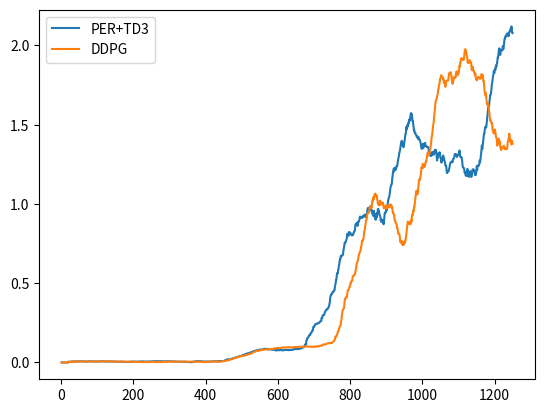

Here is the Python script that generated this plot:
data1 = [[1	, 0.0000],
[2	, 0.0000],
[3	, 0.0000],
[4	, 0.0000],
[5	, 0.0000],
[6	, 0.0000],
[7	, 0.0000],
[8	, 0.0000],
[9	, 0.0000],
[10	, 0.0000],
[11	, 0.0000],
[12	, 0.0000],
[13	, 0.0000],
[14	, 0.0000],
[15	, 0.0000],
[16	, 0.0000],
[17	, 0.0000],
[18	, 0.0000],
[19	, 0.0000],
[20	, 0.0050],
[21	, 0.0048],
[22	, 0.0045],
[23	, 0.0043],
[24	, 0.0042],
[25	, 0.0040],
[26	, 0.0038],
[27	, 0.0037],
[28	, 0.0036],
[29	, 0.0069],
[30	, 0.0067],
[31	, 0.0065],
[32	, 0.0063],
[33	, 0.0061],
[34	, 0.0059],
[35	, 0.0057],
[36	, 0.0056],
[37	, 0.0054],
[38	, 0.0053],
[39	, 0.0077],
[40	, 0.0075],
[41	, 0.0073],
[42	, 0.0071],
[43	, 0.0070],
[44	, 0.0068],
[45	, 0.0067],
[46	, 0.0065],
[47	, 0.0064],
[48	, 0.0063],
[49	, 0.0061],
[50	, 0.0060],
[51	, 0.0078],
[52	, 0.0077],
[53	, 0.0075],
[54	, 0.0074],
[55	, 0.0073],
[56	, 0.0071],
[57	, 0.0070],
[58	, 0.0069],
[59	, 0.0068],
[60	, 0.0067],
[61	, 0.0066],
[62	, 0.0065],
[63	, 0.0063],
[64	, 0.0063],
[65	, 0.0062],
[66	, 0.0061],
[67	, 0.0060],
[68	, 0.0059],
[69	, 0.0058],
[70	, 0.0057],
[71	, 0.0056],
[72	, 0.0056],
[73	, 0.0055],
[74	, 0.0068],
[75	, 0.0067],
[76	, 0.0066],
[77	, 0.0065],
[78	, 0.0077],
[79	, 0.0076],
[80	, 0.0075],
[81	, 0.0074],
[82	, 0.0073],
[83	, 0.0072],
[84	, 0.0071],
[85	, 0.0071],
[86	, 0.0070],
[87	, 0.0069],
[88	, 0.0068],
[89	, 0.0067],
[90	, 0.0067],
[91	, 0.0066],
[92	, 0.0065],
[93	, 0.0065],
[94	, 0.0064],
[95	, 0.0063],
[96	, 0.0063],
[97	, 0.0062],
[98	, 0.0061],
[99	, 0.0061],
[100	, 0.0060],
[101	, 0.0060],
[102	, 0.0060],
[103	, 0.0060],
[104	, 0.0070],
[105	, 0.0070],
[106	, 0.0070],
[107	, 0.0070],
[108	, 0.0070],
[109	, 0.0070],
[110	, 0.0070],
[111	, 0.0070],
[112	, 0.0070],
[113	, 0.0070],
[114	, 0.0070],
[115	, 0.0070],
[116	, 0.0070],
[117	, 0.0070],
[118	, 0.0070],
[119	, 0.0070],
[120	, 0.0060],
[121	, 0.0060],
[122	, 0.0060],
[123	, 0.0060],
[124	, 0.0060],
[125	, 0.0060],
[126	, 0.0060],
[127	, 0.0060],
[128	, 0.0069],
[129	, 0.0059],
[130	, 0.0059],
[131	, 0.0069],
[132	, 0.0069],
[133	, 0.0069],
[134	, 0.0069],
[135	, 0.0069],
[136	, 0.0069],
[137	, 0.0069],
[138	, 0.0069],
[139	, 0.0059],
[140	, 0.0059],
[141	, 0.0059],
[142	, 0.0059],
[143	, 0.0059],
[144	, 0.0059],
[145	, 0.0059],
[146	, 0.0059],
[147	, 0.0059],
[148	, 0.0059],
[149	, 0.0059],
[150	, 0.0059],
[151	, 0.0049],
[152	, 0.0049],
[153	, 0.0049],
[154	, 0.0049],
[155	, 0.0049],
[156	, 0.0049],
[157	, 0.0049],
[158	, 0.0049],
[159	, 0.0049],
[160	, 0.0049],
[161	, 0.0049],
[162	, 0.0049],
[163	, 0.0049],
[164	, 0.0049],
[165	, 0.0049],
[166	, 0.0049],
[167	, 0.0049],
[168	, 0.0049],
[169	, 0.0049],
[170	, 0.0049],
[171	, 0.0049],
[172	, 0.0049],
[173	, 0.0049],
[174	, 0.0039],
[175	, 0.0039],
[176	, 0.0039],
[177	, 0.0039],
[178	, 0.0029],
[179	, 0.0029],
[180	, 0.0039],
[181	, 0.0039],
[182	, 0.0039],
[183	, 0.0039],
[184	, 0.0039],
[185	, 0.0039],
[186	, 0.0039],
[187	, 0.0039],
[188	, 0.0039],
[189	, 0.0049],
[190	, 0.0049],
[191	, 0.0049],
[192	, 0.0049],
[193	, 0.0049],
[194	, 0.0049],
[195	, 0.0049],
[196	, 0.0049],
[197	, 0.0049],
[198	, 0.0049],
[199	, 0.0059],
[200	, 0.0059],
[201	, 0.0059],
[202	, 0.0059],
[203	, 0.0059],
[204	, 0.0049],
[205	, 0.0049],
[206	, 0.0049],
[207	, 0.0049],
[208	, 0.0049],
[209	, 0.0049],
[210	, 0.0049],
[211	, 0.0049],
[212	, 0.0049],
[213	, 0.0059],
[214	, 0.0059],
[215	, 0.0059],
[216	, 0.0059],
[217	, 0.0059],
[218	, 0.0059],
[219	, 0.0059],
[220	, 0.0059],
[221	, 0.0059],
[222	, 0.0069],
[223	, 0.0069],
[224	, 0.0069],
[225	, 0.0069],
[226	, 0.0069],
[227	, 0.0069],
[228	, 0.0060],
[229	, 0.0060],
[230	, 0.0060],
[231	, 0.0050],
[232	, 0.0050],
[233	, 0.0050],
[234	, 0.0060],
[235	, 0.0060],
[236	, 0.0060],
[237	, 0.0060],
[238	, 0.0060],
[239	, 0.0060],
[240	, 0.0060],
[241	, 0.0060],
[242	, 0.0060],
[243	, 0.0060],
[244	, 0.0060],
[245	, 0.0060],
[246	, 0.0060],
[247	, 0.0060],
[248	, 0.0070],
[249	, 0.0070],
[250	, 0.0070],
[251	, 0.0070],
[252	, 0.0070],
[253	, 0.0070],
[254	, 0.0070],
[255	, 0.0070],
[256	, 0.0080],
[257	, 0.0080],
[258	, 0.0080],
[259	, 0.0080],
[260	, 0.0080],
[261	, 0.0080],
[262	, 0.0080],
[263	, 0.0080],
[264	, 0.0080],
[265	, 0.0080],
[266	, 0.0080],
[267	, 0.0080],
[268	, 0.0080],
[269	, 0.0080],
[270	, 0.0080],
[271	, 0.0080],
[272	, 0.0080],
[273	, 0.0080],
[274	, 0.0080],
[275	, 0.0080],
[276	, 0.0080],
[277	, 0.0080],
[278	, 0.0080],
[279	, 0.0080],
[280	, 0.0070],
[281	, 0.0070],
[282	, 0.0070],
[283	, 0.0070],
[284	, 0.0070],
[285	, 0.0070],
[286	, 0.0070],
[287	, 0.0080],
[288	, 0.0080],
[289	, 0.0070],
[290	, 0.0070],
[291	, 0.0070],
[292	, 0.0070],
[293	, 0.0070],
[294	, 0.0080],
[295	, 0.0080],
[296	, 0.0080],
[297	, 0.0080],
[298	, 0.0080],
[299	, 0.0070],
[300	, 0.0070],
[301	, 0.0070],
[302	, 0.0070],
[303	, 0.0070],
[304	, 0.0070],
[305	, 0.0070],
[306	, 0.0070],
[307	, 0.0070],
[308	, 0.0070],
[309	, 0.0070],
[310	, 0.0070],
[311	, 0.0070],
[312	, 0.0070],
[313	, 0.0060],
[314	, 0.0060],
[315	, 0.0060],
[316	, 0.0060],
[317	, 0.0060],
[318	, 0.0060],
[319	, 0.0060],
[320	, 0.0060],
[321	, 0.0060],
[322	, 0.0050],
[323	, 0.0050],
[324	, 0.0050],
[325	, 0.0050],
[326	, 0.0050],
[327	, 0.0050],
[328	, 0.0050],
[329	, 0.0050],
[330	, 0.0050],
[331	, 0.0050],
[332	, 0.0050],
[333	, 0.0050],
[334	, 0.0040],
[335	, 0.0040],
[336	, 0.0040],
[337	, 0.0040],
[338	, 0.0040],
[339	, 0.0040],
[340	, 0.0040],
[341	, 0.0040],
[342	, 0.0040],
[343	, 0.0040],
[344	, 0.0040],
[345	, 0.0040],
[346	, 0.0040],
[347	, 0.0040],
[348	, 0.0030],
[349	, 0.0030],
[350	, 0.0030],
[351	, 0.0030],
[352	, 0.0030],
[353	, 0.0030],
[354	, 0.0030],
[355	, 0.0030],
[356	, 0.0020],
[357	, 0.0020],
[358	, 0.0020],
[359	, 0.0020],
[360	, 0.0020],
[361	, 0.0020],
[362	, 0.0020],
[363	, 0.0030],
[364	, 0.0040],
[365	, 0.0050],
[366	, 0.0050],
[367	, 0.0050],
[368	, 0.0050],
[369	, 0.0060],
[370	, 0.0070],
[371	, 0.0070],
[372	, 0.0070],
[373	, 0.0080],
[374	, 0.0080],
[375	, 0.0080],
[376	, 0.0080],
[377	, 0.0080],
[378	, 0.0080],
[379	, 0.0080],
[380	, 0.0080],
[381	, 0.0080],
[382	, 0.0080],
[383	, 0.0080],
[384	, 0.0080],
[385	, 0.0080],
[386	, 0.0080],
[387	, 0.0070],
[388	, 0.0070],
[389	, 0.0070],
[390	, 0.0070],
[391	, 0.0070],
[392	, 0.0070],
[393	, 0.0070],
[394	, 0.0060],
[395	, 0.0060],
[396	, 0.0060],
[397	, 0.0060],
[398	, 0.0060],
[399	, 0.0060],
[400	, 0.0060],
[401	, 0.0060],
[402	, 0.0060],
[403	, 0.0060],
[404	, 0.0060],
[405	, 0.0060],
[406	, 0.0060],
[407	, 0.0060],
[408	, 0.0060],
[409	, 0.0060],
[410	, 0.0060],
[411	, 0.0060],
[412	, 0.0060],
[413	, 0.0060],
[414	, 0.0060],
[415	, 0.0060],
[416	, 0.0060],
[417	, 0.0070],
[418	, 0.0070],
[419	, 0.0070],
[420	, 0.0070],
[421	, 0.0070],
[422	, 0.0070],
[423	, 0.0070],
[424	, 0.0070],
[425	, 0.0080],
[426	, 0.0080],
[427	, 0.0080],
[428	, 0.0080],
[429	, 0.0080],
[430	, 0.0080],
[431	, 0.0080],
[432	, 0.0080],
[433	, 0.0080],
[434	, 0.0080],
[435	, 0.0080],
[436	, 0.0080],
[437	, 0.0090],
[438	, 0.0090],
[439	, 0.0090],
[440	, 0.0090],
[441	, 0.0090],
[442	, 0.0090],
[443	, 0.0090],
[444	, 0.0090],
[445	, 0.0090],
[446	, 0.0090],
[447	, 0.0090],
[448	, 0.0090],
[449	, 0.0090],
[450	, 0.0090],
[451	, 0.0090],
[452	, 0.0110],
[453	, 0.0129],
[454	, 0.0139],
[455	, 0.0148],
[456	, 0.0158],
[457	, 0.0168],
[458	, 0.0178],
[459	, 0.0188],
[460	, 0.0198],
[461	, 0.0198],
[462	, 0.0198],
[463	, 0.0188],
[464	, 0.0188],
[465	, 0.0188],
[466	, 0.0198],
[467	, 0.0208],
[468	, 0.0218],
[469	, 0.0217],
[470	, 0.0217],
[471	, 0.0227],
[472	, 0.0237],
[473	, 0.0237],
[474	, 0.0247],
[475	, 0.0257],
[476	, 0.0257],
[477	, 0.0267],
[478	, 0.0267],
[479	, 0.0277],
[480	, 0.0287],
[481	, 0.0297],
[482	, 0.0307],
[483	, 0.0317],
[484	, 0.0317],
[485	, 0.0327],
[486	, 0.0337],
[487	, 0.0347],
[488	, 0.0347],
[489	, 0.0357],
[490	, 0.0357],
[491	, 0.0367],
[492	, 0.0377],
[493	, 0.0387],
[494	, 0.0397],
[495	, 0.0407],
[496	, 0.0407],
[497	, 0.0407],
[498	, 0.0417],
[499	, 0.0417],
[500	, 0.0427],
[501	, 0.0437],
[502	, 0.0447],
[503	, 0.0466],
[504	, 0.0475],
[505	, 0.0475],
[506	, 0.0485],
[507	, 0.0495],
[508	, 0.0495],
[509	, 0.0505],
[510	, 0.0515],
[511	, 0.0535],
[512	, 0.0545],
[513	, 0.0545],
[514	, 0.0565],
[515	, 0.0565],
[516	, 0.0574],
[517	, 0.0574],
[518	, 0.0574],
[519	, 0.0584],
[520	, 0.0594],
[521	, 0.0594],
[522	, 0.0614],
[523	, 0.0624],
[524	, 0.0634],
[525	, 0.0634],
[526	, 0.0644],
[527	, 0.0644],
[528	, 0.0654],
[529	, 0.0684],
[530	, 0.0694],
[531	, 0.0694],
[532	, 0.0704],
[533	, 0.0714],
[534	, 0.0714],
[535	, 0.0724],
[536	, 0.0734],
[537	, 0.0734],
[538	, 0.0744],
[539	, 0.0754],
[540	, 0.0764],
[541	, 0.0764],
[542	, 0.0774],
[543	, 0.0774],
[544	, 0.0774],
[545	, 0.0774],
[546	, 0.0774],
[547	, 0.0784],
[548	, 0.0794],
[549	, 0.0804],
[550	, 0.0814],
[551	, 0.0824],
[552	, 0.0814],
[553	, 0.0805],
[554	, 0.0805],
[555	, 0.0806],
[556	, 0.0806],
[557	, 0.0806],
[558	, 0.0806],
[559	, 0.0846],
[560	, 0.0846],
[561	, 0.0856],
[562	, 0.0866],
[563	, 0.0866],
[564	, 0.0856],
[565	, 0.0856],
[566	, 0.0846],
[567	, 0.0855],
[568	, 0.0854],
[569	, 0.0845],
[570	, 0.0845],
[571	, 0.0844],
[572	, 0.0834],
[573	, 0.0824],
[574	, 0.0824],
[575	, 0.0824],
[576	, 0.0834],
[577	, 0.0854],
[578	, 0.0854],
[579	, 0.0844],
[580	, 0.0834],
[581	, 0.0824],
[582	, 0.0814],
[583	, 0.0814],
[584	, 0.0824],
[585	, 0.0814],
[586	, 0.0804],
[587	, 0.0794],
[588	, 0.0804],
[589	, 0.0804],
[590	, 0.0804],
[591	, 0.0794],
[592	, 0.0784],
[593	, 0.0774],
[594	, 0.0764],
[595	, 0.0763],
[596	, 0.0763],
[597	, 0.0782],
[598	, 0.0772],
[599	, 0.0782],
[600	, 0.0781],
[601	, 0.0780],
[602	, 0.0779],
[603	, 0.0770],
[604	, 0.0771],
[605	, 0.0781],
[606	, 0.0780],
[607	, 0.0780],
[608	, 0.0790],
[609	, 0.0789],
[610	, 0.0789],
[611	, 0.0769],
[612	, 0.0769],
[613	, 0.0769],
[614	, 0.0759],
[615	, 0.0769],
[616	, 0.0770],
[617	, 0.0779],
[618	, 0.0789],
[619	, 0.0788],
[620	, 0.0788],
[621	, 0.0798],
[622	, 0.0788],
[623	, 0.0788],
[624	, 0.0787],
[625	, 0.0787],
[626	, 0.0787],
[627	, 0.0797],
[628	, 0.0796],
[629	, 0.0776],
[630	, 0.0776],
[631	, 0.0786],
[632	, 0.0785],
[633	, 0.0785],
[634	, 0.0785],
[635	, 0.0775],
[636	, 0.0785],
[637	, 0.0795],
[638	, 0.0795],
[639	, 0.0795],
[640	, 0.0794],
[641	, 0.0803],
[642	, 0.0803],
[643	, 0.0823],
[644	, 0.0823],
[645	, 0.0833],
[646	, 0.0843],
[647	, 0.0853],
[648	, 0.0853],
[649	, 0.0852],
[650	, 0.0852],
[651	, 0.0852],
[652	, 0.0842],
[653	, 0.0852],
[654	, 0.0852],
[655	, 0.0842],
[656	, 0.0842],
[657	, 0.0852],
[658	, 0.0852],
[659	, 0.0872],
[660	, 0.0872],
[661	, 0.0882],
[662	, 0.0872],
[663	, 0.0882],
[664	, 0.0882],
[665	, 0.0892],
[666	, 0.0922],
[667	, 0.0923],
[668	, 0.0934],
[669	, 0.0954],
[670	, 0.0954],
[671	, 0.0965],
[672	, 0.0975],
[673	, 0.1014],
[674	, 0.1044],
[675	, 0.1134],
[676	, 0.1144],
[677	, 0.1124],
[678	, 0.1134],
[679	, 0.1394],
[680	, 0.1404],
[681	, 0.1504],
[682	, 0.1544],
[683	, 0.1554],
[684	, 0.1564],
[685	, 0.1634],
[686	, 0.1704],
[687	, 0.1714],
[688	, 0.1734],
[689	, 0.1724],
[690	, 0.1833],
[691	, 0.1843],
[692	, 0.1853],
[693	, 0.1873],
[694	, 0.1963],
[695	, 0.2003],
[696	, 0.2013],
[697	, 0.2014],
[698	, 0.2244],
[699	, 0.2254],
[700	, 0.2255],
[701	, 0.2265],
[702	, 0.2356],
[703	, 0.2376],
[704	, 0.2425],
[705	, 0.2425],
[706	, 0.2426],
[707	, 0.2426],
[708	, 0.2436],
[709	, 0.2467],
[710	, 0.2466],
[711	, 0.2486],
[712	, 0.2486],
[713	, 0.2506],
[714	, 0.2506],
[715	, 0.2516],
[716	, 0.2556],
[717	, 0.2577],
[718	, 0.2607],
[719	, 0.2608],
[720	, 0.2608],
[721	, 0.2808],
[722	, 0.2808],
[723	, 0.2808],
[724	, 0.2969],
[725	, 0.2989],
[726	, 0.2989],
[727	, 0.2999],
[728	, 0.3000],
[729	, 0.3060],
[730	, 0.3160],
[731	, 0.3220],
[732	, 0.3261],
[733	, 0.3291],
[734	, 0.3301],
[735	, 0.3341],
[736	, 0.3341],
[737	, 0.3381],
[738	, 0.3390],
[739	, 0.3410],
[740	, 0.3481],
[741	, 0.3512],
[742	, 0.3582],
[743	, 0.3692],
[744	, 0.3832],
[745	, 0.4082],
[746	, 0.4182],
[747	, 0.4292],
[748	, 0.4292],
[749	, 0.4302],
[750	, 0.4322],
[751	, 0.4442],
[752	, 0.4462],
[753	, 0.4452],
[754	, 0.4452],
[755	, 0.4501],
[756	, 0.4551],
[757	, 0.4560],
[758	, 0.4800],
[759	, 0.4890],
[760	, 0.4990],
[761	, 0.5210],
[762	, 0.5220],
[763	, 0.5470],
[764	, 0.5630],
[765	, 0.5620],
[766	, 0.5620],
[767	, 0.5860],
[768	, 0.5899],
[769	, 0.6139],
[770	, 0.6169],
[771	, 0.6409],
[772	, 0.6509],
[773	, 0.6490],
[774	, 0.6710],
[775	, 0.6660],
[776	, 0.6730],
[777	, 0.6750],
[778	, 0.6760],
[779	, 0.6750],
[780	, 0.6810],
[781	, 0.6950],
[782	, 0.7140],
[783	, 0.7220],
[784	, 0.7380],
[785	, 0.7570],
[786	, 0.7560],
[787	, 0.7550],
[788	, 0.7610],
[789	, 0.7680],
[790	, 0.7781],
[791	, 0.7851],
[792	, 0.8091],
[793	, 0.8131],
[794	, 0.8041],
[795	, 0.8002],
[796	, 0.8001],
[797	, 0.8231],
[798	, 0.8101],
[799	, 0.8180],
[800	, 0.8190],
[801	, 0.8181],
[802	, 0.8091],
[803	, 0.8070],
[804	, 0.8021],
[805	, 0.8021],
[806	, 0.8031],
[807	, 0.8031],
[808	, 0.8041],
[809	, 0.8151],
[810	, 0.8152],
[811	, 0.8262],
[812	, 0.8292],
[813	, 0.8312],
[814	, 0.8482],
[815	, 0.8722],
[816	, 0.8742],
[817	, 0.8712],
[818	, 0.8772],
[819	, 0.8782],
[820	, 0.8832],
[821	, 0.8622],
[822	, 0.8832],
[823	, 0.8882],
[824	, 0.8871],
[825	, 0.8941],
[826	, 0.9031],
[827	, 0.9191],
[828	, 0.9211],
[829	, 0.9181],
[830	, 0.9161],
[831	, 0.9110],
[832	, 0.9130],
[833	, 0.9120],
[834	, 0.9180],
[835	, 0.9179],
[836	, 0.9239],
[837	, 0.9199],
[838	, 0.9270],
[839	, 0.9290],
[840	, 0.9300],
[841	, 0.9340],
[842	, 0.9270],
[843	, 0.9159],
[844	, 0.9189],
[845	, 0.9189],
[846	, 0.9339],
[847	, 0.9469],
[848	, 0.9599],
[849	, 0.9740],
[850	, 0.9740],
[851	, 0.9640],
[852	, 0.9670],
[853	, 0.9710],
[854	, 0.9790],
[855	, 0.9771],
[856	, 0.9751],
[857	, 0.9882],
[858	, 0.9652],
[859	, 0.9572],
[860	, 0.9611],
[861	, 0.9440],
[862	, 0.9560],
[863	, 0.9320],
[864	, 0.9250],
[865	, 0.9340],
[866	, 0.9570],
[867	, 0.9320],
[868	, 0.9321],
[869	, 0.9081],
[870	, 0.9271],
[871	, 0.9011],
[872	, 0.9161],
[873	, 0.9401],
[874	, 0.9160],
[875	, 0.9320],
[876	, 0.9460],
[877	, 0.9690],
[878	, 0.9670],
[879	, 0.9620],
[880	, 0.9570],
[881	, 0.9370],
[882	, 0.9280],
[883	, 0.9249],
[884	, 0.9169],
[885	, 0.8939],
[886	, 0.8889],
[887	, 0.8999],
[888	, 0.9009],
[889	, 0.8958],
[890	, 0.8848],
[891	, 0.8968],
[892	, 0.8758],
[893	, 0.8718],
[894	, 0.8978],
[895	, 0.9238],
[896	, 0.9429],
[897	, 0.9429],
[898	, 0.9479],
[899	, 0.9470],
[900	, 0.9630],
[901	, 0.9620],
[902	, 0.9620],
[903	, 0.9871],
[904	, 0.9971],
[905	, 1.0171],
[906	, 1.0291],
[907	, 1.0381],
[908	, 1.0411],
[909	, 1.0521],
[910	, 1.0701],
[911	, 1.0831],
[912	, 1.1051],
[913	, 1.1120],
[914	, 1.1200],
[915	, 1.1210],
[916	, 1.1400],
[917	, 1.1660],
[918	, 1.1820],
[919	, 1.2050],
[920	, 1.1990],
[921	, 1.2250],
[922	, 1.2170],
[923	, 1.2130],
[924	, 1.2231],
[925	, 1.2131],
[926	, 1.2291],
[927	, 1.2180],
[928	, 1.2320],
[929	, 1.2400],
[930	, 1.2380],
[931	, 1.2471],
[932	, 1.2661],
[933	, 1.2801],
[934	, 1.2910],
[935	, 1.3001],
[936	, 1.3181],
[937	, 1.3261],
[938	, 1.3361],
[939	, 1.3491],
[940	, 1.3661],
[941	, 1.3851],
[942	, 1.3901],
[943	, 1.3992],
[944	, 1.3912],
[945	, 1.3722],
[946	, 1.3722],
[947	, 1.3622],
[948	, 1.3582],
[949	, 1.3682],
[950	, 1.3912],
[951	, 1.3972],
[952	, 1.4182],
[953	, 1.4392],
[954	, 1.4412],
[955	, 1.4642],
[956	, 1.4872],
[957	, 1.4712],
[958	, 1.4812],
[959	, 1.4992],
[960	, 1.4903],
[961	, 1.5094],
[962	, 1.5054],
[963	, 1.5234],
[964	, 1.5334],
[965	, 1.5254],
[966	, 1.5254],
[967	, 1.5504],
[968	, 1.5704],
[969	, 1.5734],
[970	, 1.5634],
[971	, 1.5654],
[972	, 1.5444],
[973	, 1.5214],
[974	, 1.5215],
[975	, 1.5035],
[976	, 1.4825],
[977	, 1.4635],
[978	, 1.4665],
[979	, 1.4475],
[980	, 1.4475],
[981	, 1.4475],
[982	, 1.4374],
[983	, 1.4345],
[984	, 1.4265],
[985	, 1.4255],
[986	, 1.4275],
[987	, 1.4185],
[988	, 1.4105],
[989	, 1.4186],
[990	, 1.4206],
[991	, 1.4066],
[992	, 1.4056],
[993	, 1.4055],
[994	, 1.3975],
[995	, 1.3865],
[996	, 1.3765],
[997	, 1.3585],
[998	, 1.3495],
[999	, 1.3474],
[1000, 1.3554],
[1001, 1.3554],
[1002, 1.3804],
[1003, 1.3544],
[1004, 1.3694],
[1005, 1.3744],
[1006, 1.3704],
[1007, 1.3843],
[1008, 1.3853],
[1009, 1.3662],
[1010, 1.3641],
[1011, 1.3641],
[1012, 1.3651],
[1013, 1.3592],
[1014, 1.3592],
[1015, 1.3592],
[1016, 1.3592],
[1017, 1.3562],
[1018, 1.3372],
[1019, 1.3142],
[1020, 1.3402],
[1021, 1.3172],
[1022, 1.3052],
[1023, 1.3292],
[1024, 1.3032],
[1025, 1.3052],
[1026, 1.3052],
[1027, 1.3073],
[1028, 1.3163],
[1029, 1.3202],
[1030, 1.3302],
[1031, 1.3242],
[1032, 1.3112],
[1033, 1.3202],
[1034, 1.3283],
[1035, 1.3413],
[1036, 1.3423],
[1037, 1.3323],
[1038, 1.3393],
[1039, 1.3213],
[1040, 1.2992],
[1041, 1.2742],
[1042, 1.2942],
[1043, 1.2932],
[1044, 1.3102],
[1045, 1.3202],
[1046, 1.3202],
[1047, 1.3132],
[1048, 1.3261],
[1049, 1.3171],
[1050, 1.2941],
[1051, 1.2861],
[1052, 1.2861],
[1053, 1.2611],
[1054, 1.2761],
[1055, 1.2761],
[1056, 1.2761],
[1057, 1.3021],
[1058, 1.3061],
[1059, 1.2861],
[1060, 1.2901],
[1061, 1.2761],
[1062, 1.2701],
[1063, 1.2601],
[1064, 1.2421],
[1065, 1.2420],
[1066, 1.2420],
[1067, 1.2210],
[1068, 1.1980],
[1069, 1.1949],
[1070, 1.1989],
[1071, 1.2039],
[1072, 1.2099],
[1073, 1.2079],
[1074, 1.2209],
[1075, 1.2249],
[1076, 1.2389],
[1077, 1.2558],
[1078, 1.2607],
[1079, 1.2627],
[1080, 1.2626],
[1081, 1.2676],
[1082, 1.2657],
[1083, 1.2627],
[1084, 1.2647],
[1085, 1.2817],
[1086, 1.2847],
[1087, 1.2887],
[1088, 1.2897],
[1089, 1.2997],
[1090, 1.3137],
[1091, 1.3127],
[1092, 1.3157],
[1093, 1.3148],
[1094, 1.3128],
[1095, 1.3037],
[1096, 1.2957],
[1097, 1.3096],
[1098, 1.3076],
[1099, 1.3116],
[1100, 1.3116],
[1101, 1.3116],
[1102, 1.3116],
[1103, 1.3376],
[1104, 1.3116],
[1105, 1.2985],
[1106, 1.2975],
[1107, 1.2945],
[1108, 1.2945],
[1109, 1.2936],
[1110, 1.2807],
[1111, 1.2567],
[1112, 1.2327],
[1113, 1.2287],
[1114, 1.2287],
[1115, 1.2277],
[1116, 1.2227],
[1117, 1.1997],
[1118, 1.1957],
[1119, 1.2007],
[1120, 1.1807],
[1121, 1.1786],
[1122, 1.2026],
[1123, 1.1775],
[1124, 1.1975],
[1125, 1.2215],
[1126, 1.1965],
[1127, 1.1964],
[1128, 1.1744],
[1129, 1.1845],
[1130, 1.1715],
[1131, 1.1925],
[1132, 1.2065],
[1133, 1.2065],
[1134, 1.1915],
[1135, 1.1915],
[1136, 1.1705],
[1137, 1.1965],
[1138, 1.1915],
[1139, 1.2174],
[1140, 1.2165],
[1141, 1.2185],
[1142, 1.2185],
[1143, 1.2105],
[1144, 1.2105],
[1145, 1.2015],
[1146, 1.1835],
[1147, 1.1885],
[1148, 1.1826],
[1149, 1.1916],
[1150, 1.2156],
[1151, 1.2376],
[1152, 1.2166],
[1153, 1.2416],
[1154, 1.2426],
[1155, 1.2426],
[1156, 1.2416],
[1157, 1.2426],
[1158, 1.2526],
[1159, 1.2736],
[1160, 1.2636],
[1161, 1.2776],
[1162, 1.3016],
[1163, 1.3176],
[1164, 1.3436],
[1165, 1.3687],
[1166, 1.3457],
[1167, 1.3667],
[1168, 1.3897],
[1169, 1.4138],
[1170, 1.4238],
[1171, 1.4428],
[1172, 1.4428],
[1173, 1.4678],
[1174, 1.4788],
[1175, 1.4878],
[1176, 1.4817],
[1177, 1.4838],
[1178, 1.5019],
[1179, 1.5259],
[1180, 1.5500],
[1181, 1.5680],
[1182, 1.5920],
[1183, 1.6170],
[1184, 1.6140],
[1185, 1.6210],
[1186, 1.6410],
[1187, 1.6610],
[1188, 1.6850],
[1189, 1.6910],
[1190, 1.6920],
[1191, 1.7130],
[1192, 1.7340],
[1193, 1.7590],
[1194, 1.7690],
[1195, 1.7891],
[1196, 1.8101],
[1197, 1.8152],
[1198, 1.8372],
[1199, 1.8273],
[1200, 1.8273],
[1201, 1.8533],
[1202, 1.8473],
[1203, 1.8473],
[1204, 1.8733],
[1205, 1.8644],
[1206, 1.8814],
[1207, 1.8865],
[1208, 1.9065],
[1209, 1.9265],
[1210, 1.9245],
[1211, 1.9485],
[1212, 1.9685],
[1213, 1.9815],
[1214, 1.9815],
[1215, 1.9555],
[1216, 1.9405],
[1217, 1.9655],
[1218, 1.9655],
[1219, 1.9725],
[1220, 1.9675],
[1221, 1.9706],
[1222, 1.9706],
[1223, 1.9957],
[1224, 1.9777],
[1225, 1.9777],
[1226, 2.0037],
[1227, 2.0208],
[1228, 2.0428],
[1229, 2.0438],
[1230, 2.0578],
[1231, 2.0578],
[1232, 2.0568],
[1233, 2.0578],
[1234, 2.0728],
[1235, 2.0738],
[1236, 2.0728],
[1237, 2.0728],
[1238, 2.0778],
[1239, 2.0589],
[1240, 2.0789],
[1241, 2.0859],
[1242, 2.0859],
[1243, 2.0929],
[1244, 2.0929],
[1245, 2.1109],
[1246, 2.1079],
[1247, 2.1199],
[1248, 2.1039],
[1249, 2.0789],
[1250, 2.0779]]

data2 = [[1, 0.0000],	
[2, 0.0000],	
[3, 0.0000],	
[4, 0.0000],	
[5, 0.0000],	
[6, 0.0000],	
[7, 0.0000],	
[8, 0.0000],	
[9, 0.0000],	
[10, 0.0000],	
[11, 0.0000],	
[12, 0.0000],	
[13, 0.0000],	
[14, 0.0000],	
[15, 0.0000],	
[16, 0.0000],	
[17, 0.0000],	
[18, 0.0000],	
[19, 0.0000],	
[20, 0.0045],	
[21, 0.0043],	
[22, 0.0041],	
[23, 0.0039],	
[24, 0.0038],	
[25, 0.0036],	
[26, 0.0035],	
[27, 0.0033],	
[28, 0.0032],	
[29, 0.0062],	
[30, 0.0060],	
[31, 0.0058],	
[32, 0.0056],	
[33, 0.0055],	
[34, 0.0053],	
[35, 0.0051],	
[36, 0.0050],	
[37, 0.0049],	
[38, 0.0047],	
[39, 0.0046],	
[40, 0.0045],	
[41, 0.0044],	
[42, 0.0043],	
[43, 0.0065],	
[44, 0.0064],	
[45, 0.0062],	
[46, 0.0061],	
[47, 0.0060],	
[48, 0.0058],	
[49, 0.0057],	
[50, 0.0056],	
[51, 0.0055],	
[52, 0.0054],	
[53, 0.0053],	
[54, 0.0052],	
[55, 0.0069],	
[56, 0.0068],	
[57, 0.0067],	
[58, 0.0066],	
[59, 0.0064],	
[60, 0.0063],	
[61, 0.0062],	
[62, 0.0061],	
[63, 0.0060],	
[64, 0.0059],	
[65, 0.0058],	
[66, 0.0058],	
[67, 0.0057],	
[68, 0.0056],	
[69, 0.0055],	
[70, 0.0054],	
[71, 0.0054],	
[72, 0.0053],	
[73, 0.0052],	
[74, 0.0065],	
[75, 0.0064],	
[76, 0.0063],	
[77, 0.0062],	
[78, 0.0062],	
[79, 0.0061],	
[80, 0.0060],	
[81, 0.0059],	
[82, 0.0059],	
[83, 0.0058],	
[84, 0.0057],	
[85, 0.0056],	
[86, 0.0056],	
[87, 0.0055],	
[88, 0.0055],	
[89, 0.0054],	
[90, 0.0053],	
[91, 0.0053],	
[92, 0.0052],	
[93, 0.0052],	
[94, 0.0051],	
[95, 0.0051],	
[96, 0.0050],	
[97, 0.0049],	
[98, 0.0049],	
[99, 0.0048],	
[100, 0.0057],	
[101, 0.0057],	
[102, 0.0057],	
[103, 0.0057],	
[104, 0.0067],	
[105, 0.0067],	
[106, 0.0067],	
[107, 0.0067],	
[108, 0.0067],	
[109, 0.0067],	
[110, 0.0067],	
[111, 0.0067],	
[112, 0.0067],	
[113, 0.0067],	
[114, 0.0067],	
[115, 0.0067],	
[116, 0.0067],	
[117, 0.0067],	
[118, 0.0067],	
[119, 0.0076],	
[120, 0.0067],	
[121, 0.0067],	
[122, 0.0067],	
[123, 0.0067],	
[124, 0.0077],	
[125, 0.0077],	
[126, 0.0077],	
[127, 0.0077],	
[128, 0.0077],	
[129, 0.0068],	
[130, 0.0068],	
[131, 0.0068],	
[132, 0.0068],	
[133, 0.0068],	
[134, 0.0068],	
[135, 0.0068],	
[136, 0.0068],	
[137, 0.0068],	
[138, 0.0068],	
[139, 0.0068],	
[140, 0.0068],	
[141, 0.0068],	
[142, 0.0068],	
[143, 0.0058],	
[144, 0.0058],	
[145, 0.0058],	
[146, 0.0058],	
[147, 0.0058],	
[148, 0.0058],	
[149, 0.0058],	
[150, 0.0058],	
[151, 0.0058],	
[152, 0.0058],	
[153, 0.0058],	
[154, 0.0058],	
[155, 0.0048],	
[156, 0.0048],	
[157, 0.0048],	
[158, 0.0048],	
[159, 0.0048],	
[160, 0.0057],	
[161, 0.0057],	
[162, 0.0057],	
[163, 0.0057],	
[164, 0.0057],	
[165, 0.0057],	
[166, 0.0057],	
[167, 0.0057],	
[168, 0.0057],	
[169, 0.0057],	
[170, 0.0057],	
[171, 0.0057],	
[172, 0.0057],	
[173, 0.0057],	
[174, 0.0047],	
[175, 0.0047],	
[176, 0.0047],	
[177, 0.0047],	
[178, 0.0047],	
[179, 0.0047],	
[180, 0.0047],	
[181, 0.0047],	
[182, 0.0047],	
[183, 0.0047],	
[184, 0.0047],	
[185, 0.0047],	
[186, 0.0047],	
[187, 0.0047],	
[188, 0.0047],	
[189, 0.0047],	
[190, 0.0047],	
[191, 0.0047],	
[192, 0.0047],	
[193, 0.0047],	
[194, 0.0047],	
[195, 0.0047],	
[196, 0.0047],	
[197, 0.0047],	
[198, 0.0047],	
[199, 0.0047],	
[200, 0.0038],	
[201, 0.0038],	
[202, 0.0038],	
[203, 0.0038],	
[204, 0.0028],	
[205, 0.0028],	
[206, 0.0028],	
[207, 0.0038],	
[208, 0.0038],	
[209, 0.0038],	
[210, 0.0038],	
[211, 0.0038],	
[212, 0.0038],	
[213, 0.0038],	
[214, 0.0038],	
[215, 0.0038],	
[216, 0.0038],	
[217, 0.0038],	
[218, 0.0048],	
[219, 0.0039],	
[220, 0.0039],	
[221, 0.0039],	
[222, 0.0039],	
[223, 0.0039],	
[224, 0.0029],	
[225, 0.0029],	
[226, 0.0029],	
[227, 0.0029],	
[228, 0.0029],	
[229, 0.0029],	
[230, 0.0029],	
[231, 0.0029],	
[232, 0.0029],	
[233, 0.0029],	
[234, 0.0029],	
[235, 0.0029],	
[236, 0.0029],	
[237, 0.0029],	
[238, 0.0029],	
[239, 0.0029],	
[240, 0.0029],	
[241, 0.0029],	
[242, 0.0029],	
[243, 0.0029],	
[244, 0.0029],	
[245, 0.0029],	
[246, 0.0039],	
[247, 0.0039],	
[248, 0.0039],	
[249, 0.0039],	
[250, 0.0039],	
[251, 0.0039],	
[252, 0.0039],	
[253, 0.0039],	
[254, 0.0039],	
[255, 0.0039],	
[256, 0.0039],	
[257, 0.0039],	
[258, 0.0039],	
[259, 0.0039],	
[260, 0.0030],	
[261, 0.0030],	
[262, 0.0030],	
[263, 0.0030],	
[264, 0.0030],	
[265, 0.0030],	
[266, 0.0030],	
[267, 0.0030],	
[268, 0.0030],	
[269, 0.0030],	
[270, 0.0030],	
[271, 0.0030],	
[272, 0.0030],	
[273, 0.0030],	
[274, 0.0030],	
[275, 0.0030],	
[276, 0.0030],	
[277, 0.0030],	
[278, 0.0030],	
[279, 0.0030],	
[280, 0.0030],	
[281, 0.0030],	
[282, 0.0040],	
[283, 0.0040],	
[284, 0.0040],	
[285, 0.0040],	
[286, 0.0040],	
[287, 0.0040],	
[288, 0.0040],	
[289, 0.0040],	
[290, 0.0040],	
[291, 0.0050],	
[292, 0.0050],	
[293, 0.0050],	
[294, 0.0050],	
[295, 0.0050],	
[296, 0.0050],	
[297, 0.0050],	
[298, 0.0050],	
[299, 0.0050],	
[300, 0.0050],	
[301, 0.0050],	
[302, 0.0060],	
[303, 0.0060],	
[304, 0.0060],	
[305, 0.0060],	
[306, 0.0060],	
[307, 0.0050],	
[308, 0.0050],	
[309, 0.0050],	
[310, 0.0050],	
[311, 0.0050],	
[312, 0.0050],	
[313, 0.0050],	
[314, 0.0050],	
[315, 0.0050],	
[316, 0.0050],	
[317, 0.0050],	
[318, 0.0040],	
[319, 0.0040],	
[320, 0.0040],	
[321, 0.0040],	
[322, 0.0040],	
[323, 0.0040],	
[324, 0.0040],	
[325, 0.0040],	
[326, 0.0040],	
[327, 0.0040],	
[328, 0.0050],	
[329, 0.0050],	
[330, 0.0050],	
[331, 0.0050],	
[332, 0.0060],	
[333, 0.0060],	
[334, 0.0060],	
[335, 0.0060],	
[336, 0.0060],	
[337, 0.0060],	
[338, 0.0060],	
[339, 0.0060],	
[340, 0.0060],	
[341, 0.0060],	
[342, 0.0060],	
[343, 0.0060],	
[344, 0.0060],	
[345, 0.0060],	
[346, 0.0050],	
[347, 0.0050],	
[348, 0.0050],	
[349, 0.0050],	
[350, 0.0050],	
[351, 0.0050],	
[352, 0.0050],	
[353, 0.0050],	
[354, 0.0050],	
[355, 0.0050],	
[356, 0.0050],	
[357, 0.0050],	
[358, 0.0050],	
[359, 0.0050],	
[360, 0.0050],	
[361, 0.0050],	
[362, 0.0050],	
[363, 0.0050],	
[364, 0.0050],	
[365, 0.0050],	
[366, 0.0050],	
[367, 0.0050],	
[368, 0.0050],	
[369, 0.0050],	
[370, 0.0050],	
[371, 0.0050],	
[372, 0.0050],	
[373, 0.0050],	
[374, 0.0050],	
[375, 0.0050],	
[376, 0.0050],	
[377, 0.0050],	
[378, 0.0050],	
[379, 0.0050],	
[380, 0.0050],	
[381, 0.0050],	
[382, 0.0040],	
[383, 0.0040],	
[384, 0.0040],	
[385, 0.0040],	
[386, 0.0040],	
[387, 0.0040],	
[388, 0.0040],	
[389, 0.0040],	
[390, 0.0040],	
[391, 0.0030],	
[392, 0.0030],	
[393, 0.0030],	
[394, 0.0030],	
[395, 0.0030],	
[396, 0.0030],	
[397, 0.0030],	
[398, 0.0030],	
[399, 0.0040],	
[400, 0.0040],	
[401, 0.0040],	
[402, 0.0030],	
[403, 0.0040],	
[404, 0.0040],	
[405, 0.0040],	
[406, 0.0050],	
[407, 0.0050],	
[408, 0.0050],	
[409, 0.0050],	
[410, 0.0050],	
[411, 0.0050],	
[412, 0.0050],	
[413, 0.0050],	
[414, 0.0050],	
[415, 0.0050],	
[416, 0.0050],	
[417, 0.0050],	
[418, 0.0050],	
[419, 0.0050],	
[420, 0.0059],	
[421, 0.0069],	
[422, 0.0069],	
[423, 0.0069],	
[424, 0.0069],	
[425, 0.0069],	
[426, 0.0069],	
[427, 0.0069],	
[428, 0.0059],	
[429, 0.0059],	
[430, 0.0059],	
[431, 0.0059],	
[432, 0.0049],	
[433, 0.0049],	
[434, 0.0049],	
[435, 0.0049],	
[436, 0.0049],	
[437, 0.0049],	
[438, 0.0049],	
[439, 0.0049],	
[440, 0.0049],	
[441, 0.0049],	
[442, 0.0049],	
[443, 0.0059],	
[444, 0.0069],	
[445, 0.0079],	
[446, 0.0079],	
[447, 0.0079],	
[448, 0.0079],	
[449, 0.0089],	
[450, 0.0089],	
[451, 0.0089],	
[452, 0.0099],	
[453, 0.0099],	
[454, 0.0099],	
[455, 0.0109],	
[456, 0.0109],	
[457, 0.0109],	
[458, 0.0109],	
[459, 0.0119],	
[460, 0.0119],	
[461, 0.0129],	
[462, 0.0139],	
[463, 0.0149],	
[464, 0.0149],	
[465, 0.0159],	
[466, 0.0159],	
[467, 0.0169],	
[468, 0.0179],	
[469, 0.0188],	
[470, 0.0198],	
[471, 0.0208],	
[472, 0.0228],	
[473, 0.0228],	
[474, 0.0238],	
[475, 0.0238],	
[476, 0.0238],	
[477, 0.0248],	
[478, 0.0258],	
[479, 0.0268],	
[480, 0.0277],	
[481, 0.0277],	
[482, 0.0277],	
[483, 0.0287],	
[484, 0.0296],	
[485, 0.0306],	
[486, 0.0315],	
[487, 0.0325],	
[488, 0.0335],	
[489, 0.0345],	
[490, 0.0355],	
[491, 0.0355],	
[492, 0.0355],	
[493, 0.0364],	
[494, 0.0364],	
[495, 0.0373],	
[496, 0.0383],	
[497, 0.0383],	
[498, 0.0393],	
[499, 0.0393],	
[500, 0.0402],	
[501, 0.0402],	
[502, 0.0412],	
[503, 0.0412],	
[504, 0.0412],	
[505, 0.0432],	
[506, 0.0432],	
[507, 0.0432],	
[508, 0.0432],	
[509, 0.0442],	
[510, 0.0452],	
[511, 0.0462],	
[512, 0.0472],	
[513, 0.0472],	
[514, 0.0482],	
[515, 0.0492],	
[516, 0.0492],	
[517, 0.0502],	
[518, 0.0512],	
[519, 0.0521],	
[520, 0.0532],	
[521, 0.0532],	
[522, 0.0532],	
[523, 0.0542],	
[524, 0.0552],	
[525, 0.0562],	
[526, 0.0572],	
[527, 0.0582],	
[528, 0.0592],	
[529, 0.0602],	
[530, 0.0612],	
[531, 0.0622],	
[532, 0.0642],	
[533, 0.0652],	
[534, 0.0662],	
[535, 0.0672],	
[536, 0.0682],	
[537, 0.0691],	
[538, 0.0701],	
[539, 0.0721],	
[540, 0.0721],	
[541, 0.0721],	
[542, 0.0731],	
[543, 0.0731],	
[544, 0.0731],	
[545, 0.0731],	
[546, 0.0731],	
[547, 0.0741],	
[548, 0.0751],	
[549, 0.0751],	
[550, 0.0761],	
[551, 0.0771],	
[552, 0.0770],	
[553, 0.0780],	
[554, 0.0790],	
[555, 0.0780],	
[556, 0.0790],	
[557, 0.0800],	
[558, 0.0810],	
[559, 0.0810],	
[560, 0.0820],	
[561, 0.0819],	
[562, 0.0819],	
[563, 0.0819],	
[564, 0.0819],	
[565, 0.0819],	
[566, 0.0829],	
[567, 0.0829],	
[568, 0.0829],	
[569, 0.0830],	
[570, 0.0830],	
[571, 0.0830],	
[572, 0.0820],	
[573, 0.0820],	
[574, 0.0820],	
[575, 0.0830],	
[576, 0.0840],	
[577, 0.0840],	
[578, 0.0839],	
[579, 0.0829],	
[580, 0.0830],	
[581, 0.0840],	
[582, 0.0850],	
[583, 0.0850],	
[584, 0.0851],	
[585, 0.0851],	
[586, 0.0862],	
[587, 0.0862],	
[588, 0.0862],	
[589, 0.0872],	
[590, 0.0882],	
[591, 0.0882],	
[592, 0.0892],	
[593, 0.0893],	
[594, 0.0903],	
[595, 0.0904],	
[596, 0.0904],	
[597, 0.0904],	
[598, 0.0904],	
[599, 0.0903],	
[600, 0.0904],	
[601, 0.0914],	
[602, 0.0913],	
[603, 0.0913],	
[604, 0.0913],	
[605, 0.0903],	
[606, 0.0903],	
[607, 0.0923],	
[608, 0.0923],	
[609, 0.0923],	
[610, 0.0923],	
[611, 0.0943],	
[612, 0.0943],	
[613, 0.0953],	
[614, 0.0943],	
[615, 0.0933],	
[616, 0.0943],	
[617, 0.0943],	
[618, 0.0942],	
[619, 0.0953],	
[620, 0.0943],	
[621, 0.0943],	
[622, 0.0953],	
[623, 0.0953],	
[624, 0.0953],	
[625, 0.0953],	
[626, 0.0953],	
[627, 0.0953],	
[628, 0.0953],	
[629, 0.0963],	
[630, 0.0953],	
[631, 0.0963],	
[632, 0.0953],	
[633, 0.0953],	
[634, 0.0952],	
[635, 0.0952],	
[636, 0.0952],	
[637, 0.0953],	
[638, 0.0953],	
[639, 0.0943],	
[640, 0.0953],	
[641, 0.0963],	
[642, 0.0963],	
[643, 0.0963],	
[644, 0.0963],	
[645, 0.0963],	
[646, 0.0973],	
[647, 0.0973],	
[648, 0.0973],	
[649, 0.0973],	
[650, 0.0973],	
[651, 0.0973],	
[652, 0.0974],	
[653, 0.0974],	
[654, 0.0974],	
[655, 0.0984],	
[656, 0.0984],	
[657, 0.0984],	
[658, 0.0984],	
[659, 0.0983],	
[660, 0.0982],	
[661, 0.0983],	
[662, 0.0982],	
[663, 0.0982],	
[664, 0.0992],	
[665, 0.1002],	
[666, 0.1002],	
[667, 0.0992],	
[668, 0.0992],	
[669, 0.0991],	
[670, 0.0990],	
[671, 0.0990],	
[672, 0.0990],	
[673, 0.1000],	
[674, 0.1000],	
[675, 0.0999],	
[676, 0.0999],	
[677, 0.0999],	
[678, 0.1000],	
[679, 0.1010],	
[680, 0.1010],	
[681, 0.1010],	
[682, 0.1010],	
[683, 0.1009],	
[684, 0.1009],	
[685, 0.1009],	
[686, 0.0999],	
[687, 0.0999],	
[688, 0.0999],	
[689, 0.0989],	
[690, 0.0979],	
[691, 0.0989],	
[692, 0.0989],	
[693, 0.0988],	
[694, 0.0988],	
[695, 0.0987],	
[696, 0.0986],	
[697, 0.0986],	
[698, 0.0986],	
[699, 0.0987],	
[700, 0.0987],	
[701, 0.0987],	
[702, 0.0988],	
[703, 0.0988],	
[704, 0.1008],	
[705, 0.1008],	
[706, 0.1007],	
[707, 0.0996],	
[708, 0.1015],	
[709, 0.1015],	
[710, 0.1014],	
[711, 0.1014],	
[712, 0.1014],	
[713, 0.1014],	
[714, 0.1034],	
[715, 0.1054],	
[716, 0.1054],	
[717, 0.1054],	
[718, 0.1064],	
[719, 0.1054],	
[720, 0.1054],	
[721, 0.1063],	
[722, 0.1073],	
[723, 0.1073],	
[724, 0.1093],	
[725, 0.1113],	
[726, 0.1133],	
[727, 0.1143],	
[728, 0.1143],	
[729, 0.1133],	
[730, 0.1143],	
[731, 0.1133],	
[732, 0.1133],	
[733, 0.1153],	
[734, 0.1164],	
[735, 0.1184],	
[736, 0.1184],	
[737, 0.1204],	
[738, 0.1204],	
[739, 0.1204],	
[740, 0.1204],	
[741, 0.1214],	
[742, 0.1224],	
[743, 0.1234],	
[744, 0.1234],	
[745, 0.1234],	
[746, 0.1224],	
[747, 0.1224],	
[748, 0.1224],	
[749, 0.1224],	
[750, 0.1254],	
[751, 0.1284],	
[752, 0.1304],	
[753, 0.1304],	
[754, 0.1324],	
[755, 0.1344],	
[756, 0.1364],	
[757, 0.1424],	
[758, 0.1454],	
[759, 0.1625],	
[760, 0.1626],	
[761, 0.1626],	
[762, 0.1667],	
[763, 0.1707],	
[764, 0.1737],	
[765, 0.1826],	
[766, 0.1956],	
[767, 0.1966],	
[768, 0.1986],	
[769, 0.2126],	
[770, 0.2137],	
[771, 0.2247],	
[772, 0.2307],	
[773, 0.2337],	
[774, 0.2367],	
[775, 0.2618],	
[776, 0.2678],	
[777, 0.2928],	
[778, 0.3068],	
[779, 0.3278],	
[780, 0.3308],	
[781, 0.3368],	
[782, 0.3398],	
[783, 0.3409],	
[784, 0.3639],	
[785, 0.3889],	
[786, 0.4019],	
[787, 0.4049],	
[788, 0.4049],	
[789, 0.4119],	
[790, 0.4119],	
[791, 0.4119],	
[792, 0.4329],	
[793, 0.4480],	
[794, 0.4570],	
[795, 0.4581],	
[796, 0.4622],	
[797, 0.4692],	
[798, 0.4762],	
[799, 0.4772],	
[800, 0.4842],	
[801, 0.5002],	
[802, 0.5002],	
[803, 0.5112],	
[804, 0.5122],	
[805, 0.5132],	
[806, 0.5153],	
[807, 0.5404],	
[808, 0.5455],	
[809, 0.5465],	
[810, 0.5466],	
[811, 0.5486],	
[812, 0.5576],	
[813, 0.5586],	
[814, 0.5595],	
[815, 0.5775],	
[816, 0.5865],	
[817, 0.5955],	
[818, 0.6196],	
[819, 0.6296],	
[820, 0.6326],	
[821, 0.6397],	
[822, 0.6477],	
[823, 0.6637],	
[824, 0.6797],	
[825, 0.6807],	
[826, 0.6887],	
[827, 0.6967],	
[828, 0.6996],	
[829, 0.7036],	
[830, 0.7286],	
[831, 0.7296],	
[832, 0.7465],	
[833, 0.7695],	
[834, 0.7695],	
[835, 0.7675],	
[836, 0.7715],	
[837, 0.7804],	
[838, 0.7994],	
[839, 0.8244],	
[840, 0.8344],	
[841, 0.8414],	
[842, 0.8664],	
[843, 0.8724],	
[844, 0.8954],	
[845, 0.8994],	
[846, 0.9024],	
[847, 0.9274],	
[848, 0.9394],	
[849, 0.9424],	
[850, 0.9464],	
[851, 0.9474],	
[852, 0.9464],	
[853, 0.9524],	
[854, 0.9754],	
[855, 0.9774],	
[856, 0.9814],	
[857, 0.9844],	
[858, 0.9844],	
[859, 0.9734],	
[860, 0.9844],	
[861, 1.0094],	
[862, 1.0204],	
[863, 1.0194],	
[864, 1.0414],	
[865, 1.0325],	
[866, 1.0295],	
[867, 1.0485],	
[868, 1.0615],	
[869, 1.0556],	
[870, 1.0656],	
[871, 1.0556],	
[872, 1.0496],	
[873, 1.0556],	
[874, 1.0516],	
[875, 1.0276],	
[876, 1.0246],	
[877, 1.0006],	
[878, 1.0116],	
[879, 0.9936],	
[880, 0.9905],	
[881, 0.9984],	
[882, 0.9964],	
[883, 1.0204],	
[884, 0.9964],	
[885, 0.9964],	
[886, 1.0003],	
[887, 1.0013],	
[888, 1.0092],	
[889, 1.0032],	
[890, 1.0042],	
[891, 1.0082],	
[892, 0.9882],	
[893, 0.9802],	
[894, 0.9722],	
[895, 0.9812],	
[896, 0.9802],	
[897, 0.9832],	
[898, 0.9782],	
[899, 0.9902],	
[900, 0.9842],	
[901, 0.9711],	
[902, 0.9751],	
[903, 0.9841],	
[904, 0.9881],	
[905, 0.9931],	
[906, 0.9901],	
[907, 0.9780],	
[908, 0.9790],	
[909, 0.9850],	
[910, 0.9920],	
[911, 0.9970],	
[912, 0.9940],	
[913, 0.9950],	
[914, 0.9940],	
[915, 0.9750],	
[916, 0.9820],	
[917, 0.9740],	
[918, 0.9520],	
[919, 0.9430],	
[920, 0.9430],	
[921, 0.9350],	
[922, 0.9260],	
[923, 0.9120],	
[924, 0.8940],	
[925, 0.8920],	
[926, 0.8830],	
[927, 0.8760],	
[928, 0.8750],	
[929, 0.8730],	
[930, 0.8490],	
[931, 0.8500],	
[932, 0.8361],	
[933, 0.8130],	
[934, 0.8129],	
[935, 0.8149],	
[936, 0.8129],	
[937, 0.8030],	
[938, 0.7850],	
[939, 0.7610],	
[940, 0.7590],	
[941, 0.7670],	
[942, 0.7540],	
[943, 0.7670],	
[944, 0.7440],	
[945, 0.7590],	
[946, 0.7590],	
[947, 0.7400],	
[948, 0.7470],	
[949, 0.7439],	
[950, 0.7619],	
[951, 0.7569],	
[952, 0.7549],	
[953, 0.7739],	
[954, 0.7749],	
[955, 0.7959],	
[956, 0.8159],	
[957, 0.8319],	
[958, 0.8549],	
[959, 0.8739],	
[960, 0.8889],	
[961, 0.8739],	
[962, 0.8839],	
[963, 0.8809],	
[964, 0.8809],	
[965, 0.8809],	
[966, 0.8849],	
[967, 0.8709],	
[968, 0.8809],	
[969, 0.8989],	
[970, 0.8869],	
[971, 0.9109],	
[972, 0.9349],	
[973, 0.9289],	
[974, 0.9339],	
[975, 0.9579],	
[976, 0.9539],	
[977, 0.9779],	
[978, 0.9779],	
[979, 0.9999],	
[980, 1.0260],	
[981, 1.0371],	
[982, 1.0621],	
[983, 1.0581],	
[984, 1.0841],	
[985, 1.0591],	
[986, 1.0672],	
[987, 1.0632],	
[988, 1.0803],	
[989, 1.1053],	
[990, 1.1293],	
[991, 1.1513],	
[992, 1.1562],	
[993, 1.1512],	
[994, 1.1622],	
[995, 1.1702],	
[996, 1.1922],	
[997, 1.2092],	
[998, 1.2322],	
[999, 1.2242],	
[1000, 1.2302],	
[1001, 1.2523],	
[1002, 1.2493],	
[1003, 1.2283],	
[1004, 1.2473],	
[1005, 1.2413],	
[1006, 1.2513],	
[1007, 1.2374],	
[1008, 1.2494],	
[1009, 1.2584],	
[1010, 1.2694],	
[1011, 1.2674],	
[1012, 1.2864],	
[1013, 1.3004],	
[1014, 1.3005],	
[1015, 1.3255],	
[1016, 1.3085],	
[1017, 1.3115],	
[1018, 1.3095],	
[1019, 1.3075],	
[1020, 1.3295],	
[1021, 1.3285],	
[1022, 1.3435],	
[1023, 1.3595],	
[1024, 1.3764],	
[1025, 1.4004],	
[1026, 1.4244],	
[1027, 1.4274],	
[1028, 1.4505],	
[1029, 1.4745],	
[1030, 1.4964],	
[1031, 1.5064],	
[1032, 1.5284],	
[1033, 1.5525],	
[1034, 1.5776],	
[1035, 1.6006],	
[1036, 1.6246],	
[1037, 1.6496],	
[1038, 1.6546],	
[1039, 1.6576],	
[1040, 1.6686],	
[1041, 1.6776],	
[1042, 1.6906],	
[1043, 1.6966],	
[1044, 1.7216],	
[1045, 1.7226],	
[1046, 1.7456],	
[1047, 1.7566],	
[1048, 1.7626],	
[1049, 1.7877],	
[1050, 1.7887],	
[1051, 1.7956],	
[1052, 1.8126],	
[1053, 1.8116],	
[1054, 1.8005],	
[1055, 1.8005],	
[1056, 1.7995],	
[1057, 1.8005],	
[1058, 1.7875],	
[1059, 1.7875],	
[1060, 1.7624],	
[1061, 1.7774],	
[1062, 1.7664],	
[1063, 1.7654],	
[1064, 1.7394],	
[1065, 1.7634],	
[1066, 1.7754],	
[1067, 1.7774],	
[1068, 1.7774],	
[1069, 1.7774],	
[1070, 1.7774],	
[1071, 1.7774],	
[1072, 1.7794],	
[1073, 1.8014],	
[1074, 1.8224],	
[1075, 1.8184],	
[1076, 1.8294],	
[1077, 1.8294],	
[1078, 1.8294],	
[1079, 1.8304],	
[1080, 1.8134],	
[1081, 1.8044],	
[1082, 1.7794],	
[1083, 1.7834],	
[1084, 1.7574],	
[1085, 1.7784],	
[1086, 1.7754],	
[1087, 1.7994],	
[1088, 1.7994],	
[1089, 1.7964],	
[1090, 1.7964],	
[1091, 1.7954],	
[1092, 1.7965],	
[1093, 1.8165],	
[1094, 1.8295],	
[1095, 1.8375],	
[1096, 1.8315],	
[1097, 1.8115],	
[1098, 1.8115],	
[1099, 1.8215],	
[1100, 1.8245],	
[1101, 1.8245],	
[1102, 1.8485],	
[1103, 1.8735],	
[1104, 1.8665],	
[1105, 1.8915],	
[1106, 1.8915],	
[1107, 1.9125],	
[1108, 1.9185],	
[1109, 1.9095],	
[1110, 1.9165],	
[1111, 1.9145],	
[1112, 1.9095],	
[1113, 1.9195],	
[1114, 1.9175],	
[1115, 1.9115],	
[1116, 1.9305],	
[1117, 1.9515],	
[1118, 1.9745],	
[1119, 1.9765],	
[1120, 1.9545],	
[1121, 1.9685],	
[1122, 1.9525],	
[1123, 1.9415],	
[1124, 1.9316],	
[1125, 1.9116],	
[1126, 1.8906],	
[1127, 1.9016],	
[1128, 1.9016],	
[1129, 1.8916],	
[1130, 1.8937],	
[1131, 1.9067],	
[1132, 1.9067],	
[1133, 1.8957],	
[1134, 1.8937],	
[1135, 1.8937],	
[1136, 1.8677],	
[1137, 1.8457],	
[1138, 1.8577],	
[1139, 1.8647],	
[1140, 1.8657],	
[1141, 1.8407],	
[1142, 1.8397],	
[1143, 1.8367],	
[1144, 1.8367],	
[1145, 1.8157],	
[1146, 1.8157],	
[1147, 1.8237],	
[1148, 1.7997],	
[1149, 1.7867],	
[1150, 1.7857],	
[1151, 1.7798],	
[1152, 1.7888],	
[1153, 1.7898],	
[1154, 1.7999],	
[1155, 1.8009],	
[1156, 1.8009],	
[1157, 1.7999],	
[1158, 1.7929],	
[1159, 1.7909],	
[1160, 1.7900],	
[1161, 1.7900],	
[1162, 1.8010],	
[1163, 1.8090],	
[1164, 1.8190],	
[1165, 1.8190],	
[1166, 1.7960],	
[1167, 1.8140],	
[1168, 1.7930],	
[1169, 1.7770],	
[1170, 1.7780],	
[1171, 1.7540],	
[1172, 1.7290],	
[1173, 1.7040],	
[1174, 1.7040],	
[1175, 1.6850],	
[1176, 1.7000],	
[1177, 1.6800],	
[1178, 1.6550],	
[1179, 1.6290],	
[1180, 1.6330],	
[1181, 1.6290],	
[1182, 1.6340],	
[1183, 1.6090],	
[1184, 1.6110],	
[1185, 1.5900],	
[1186, 1.5670],	
[1187, 1.5530],	
[1188, 1.5290],	
[1189, 1.5310],	
[1190, 1.5180],	
[1191, 1.5150],	
[1192, 1.5100],	
[1193, 1.5110],	
[1194, 1.4900],	
[1195, 1.4680],	
[1196, 1.4580],	
[1197, 1.4510],	
[1198, 1.4440],	
[1199, 1.4540],	
[1200, 1.4690],	
[1201, 1.4700],	
[1202, 1.4570],	
[1203, 1.4420],	
[1204, 1.4250],	
[1205, 1.4200],	
[1206, 1.4120],	
[1207, 1.3920],	
[1208, 1.3680],	
[1209, 1.3860],	
[1210, 1.3870],	
[1211, 1.4070],	
[1212, 1.4120],	
[1213, 1.3850],	
[1214, 1.3980],	
[1215, 1.3800],	
[1216, 1.3640],	
[1217, 1.3520],	
[1218, 1.3400],	
[1219, 1.3429],	
[1220, 1.3479],	
[1221, 1.3599],	
[1222, 1.3599],	
[1223, 1.3539],	
[1224, 1.3529],	
[1225, 1.3639],	
[1226, 1.3679],	
[1227, 1.3538],	
[1228, 1.3468],	
[1229, 1.3558],	
[1230, 1.3458],	
[1231, 1.3458],	
[1232, 1.3457],	
[1233, 1.3466],	
[1234, 1.3476],	
[1235, 1.3476],	
[1236, 1.3736],	
[1237, 1.3956],	
[1238, 1.4006],	
[1239, 1.4135],	
[1240, 1.4185],	
[1241, 1.4435],	
[1242, 1.4205],	
[1243, 1.4124],	
[1244, 1.3904],	
[1245, 1.4004],	
[1246, 1.4004],	
[1247, 1.3754],	
[1248, 1.3994],	
[1249, 1.3864],	
[1250, 1.3794]]
x1 = [i[0] for i in data1]
y1 = [i[1] for i in data1]

x2 = [i[0] for i in data2]
y2 = [i[1] for i in data2]

import matplotlib.pyplot as plt
plt.plot(x1, y1, label = "PER+TD3")
plt.plot(x2, y2, label = "DDPG")
plt.legend()
plt.plot()
plt.show() 
